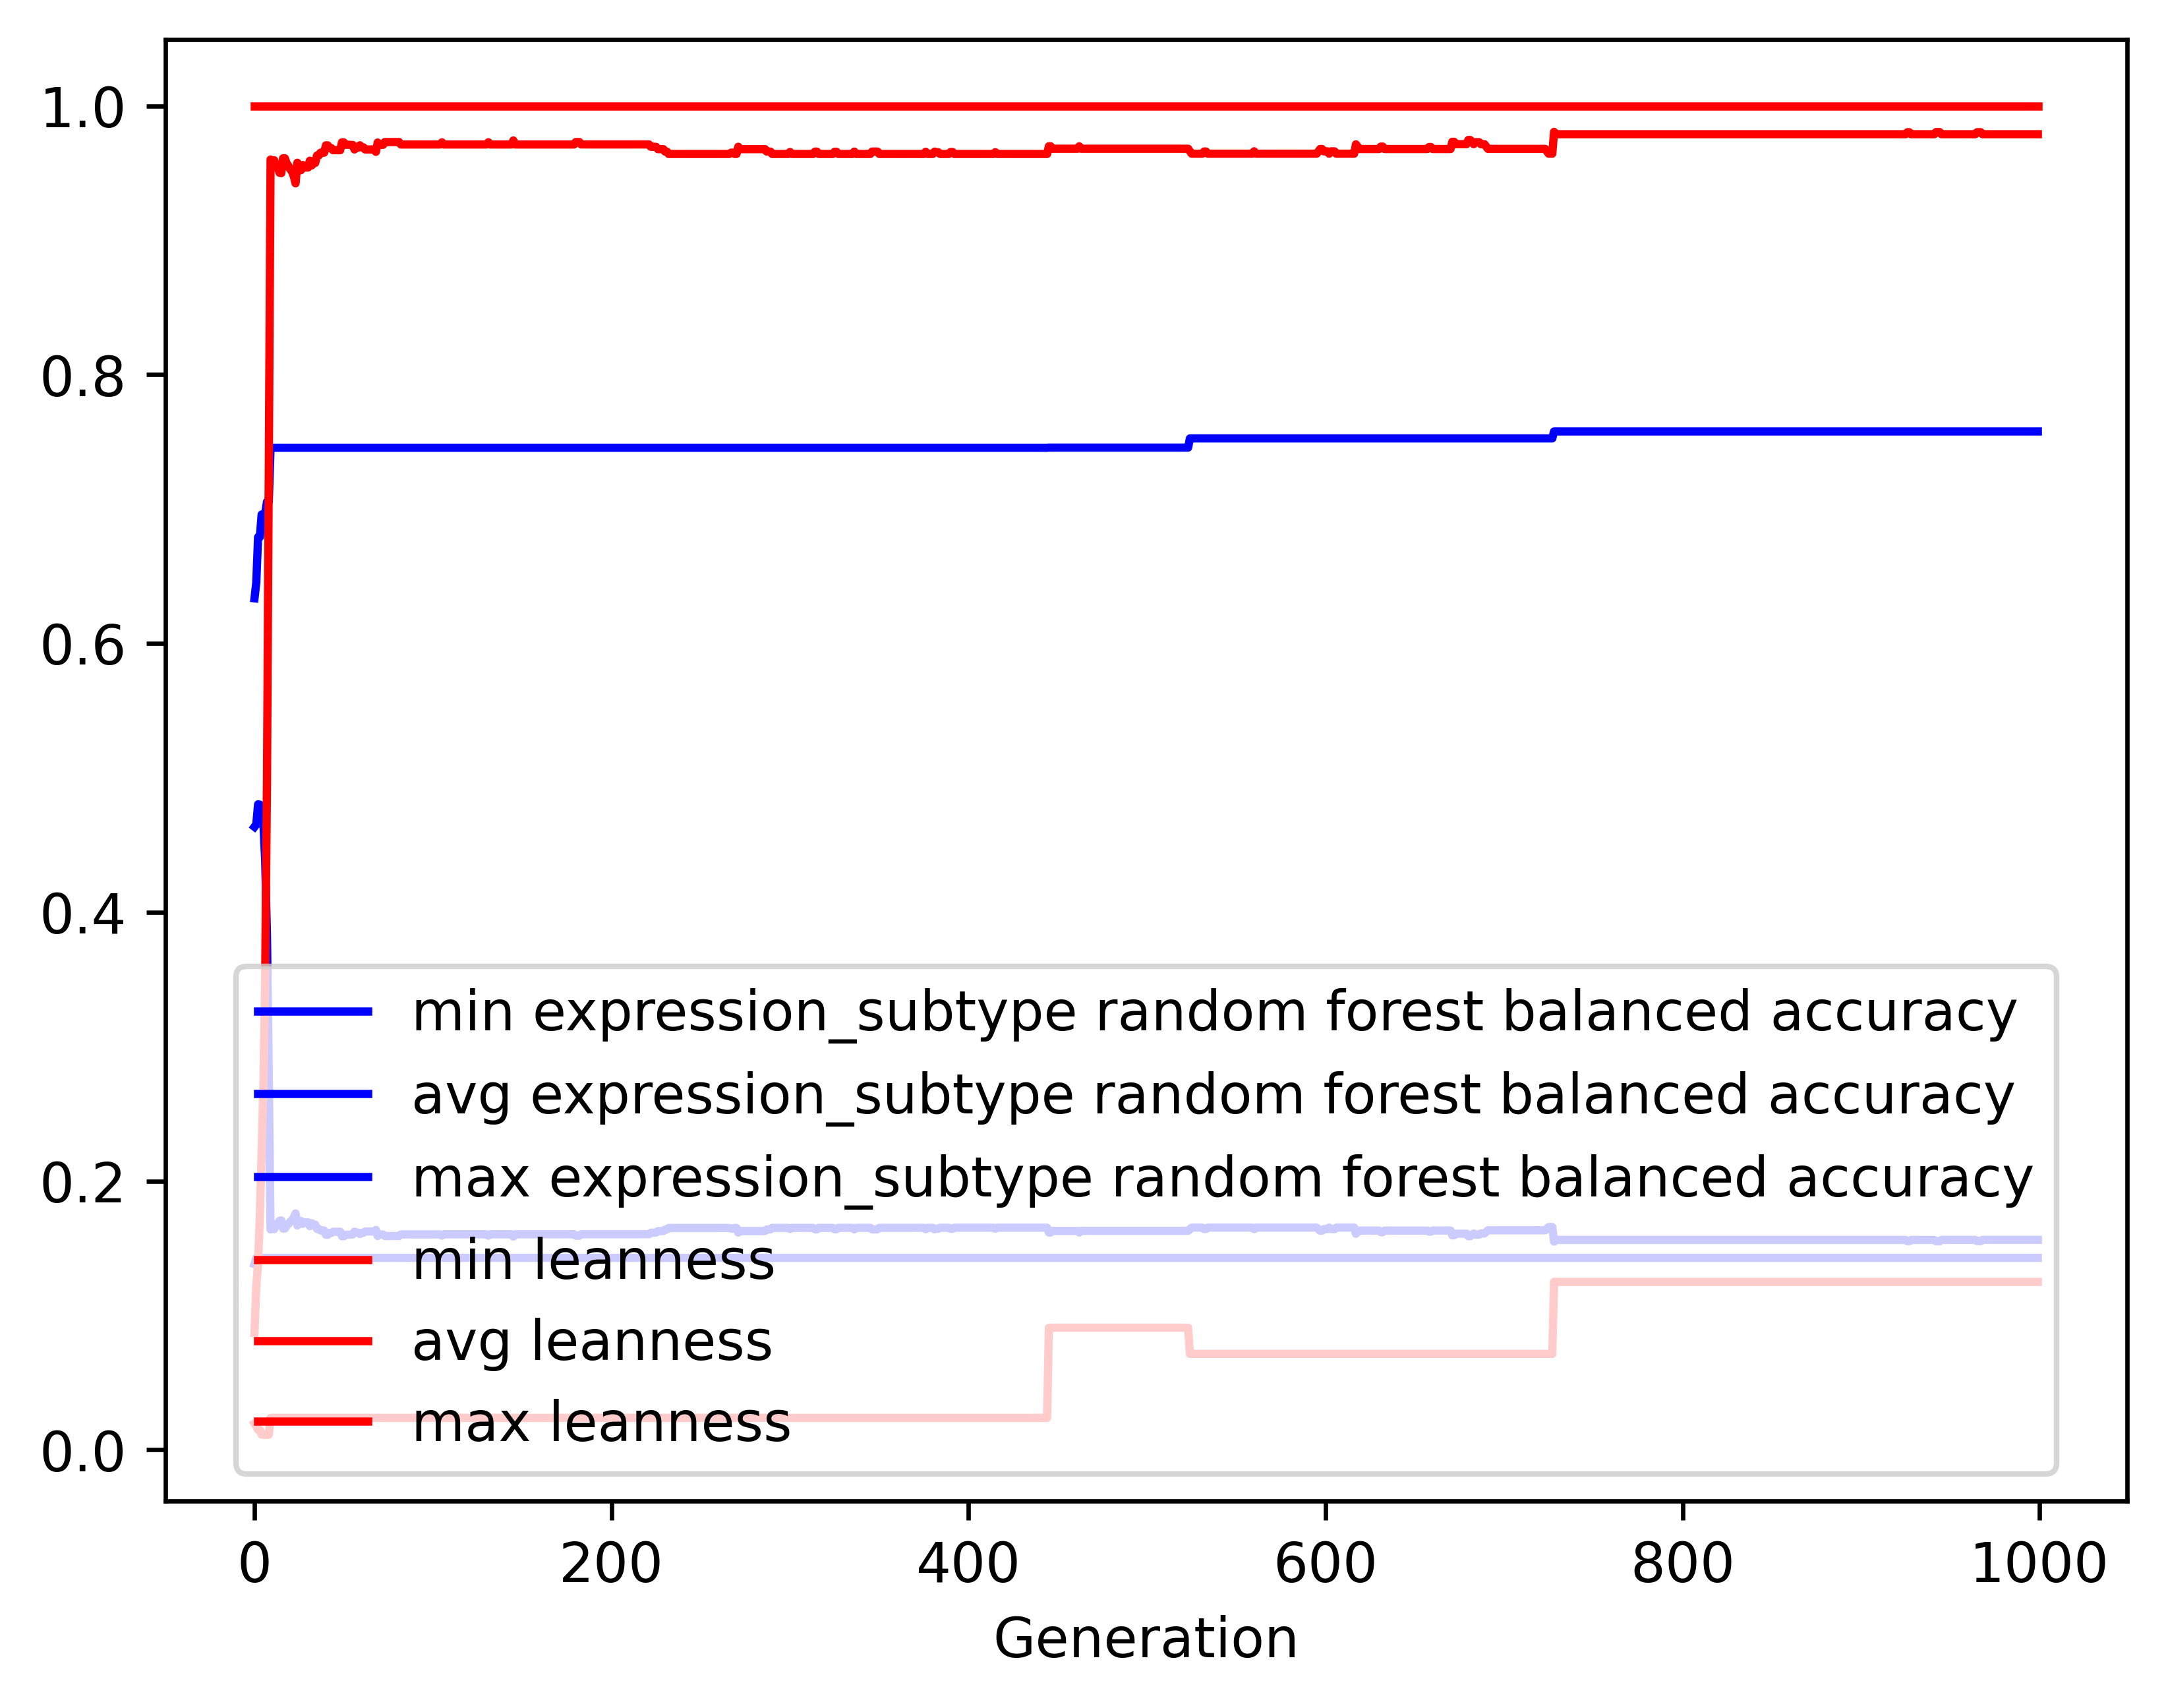

The data file committed next to this chart (first rows):
gen, evals, gen_feats, explored, expression_subtype random forest balance…, expression_subtype random forest balance…, expression_subtype random forest balance…, expression_subtype random forest balance…, leanness_min, leanness_avg, leanness_max, leanness_std
0, 500, 8938, 8938, 0.1383, 0.4636, 0.6336, 0.1101, 0.01961, 0.08703, 1.0, 0.1396
1, 348, 5240, 9144, 0.1429, 0.4653, 0.6453, 0.1284, 0.01754, 0.1219, 1.0, 0.1742
2, 355, 3451, 9353, 0.1429, 0.4803, 0.6791, 0.1318, 0.01493, 0.1389, 1.0, 0.2024
3, 349, 2271, 9544, 0.1429, 0.4801, 0.6791, 0.1464, 0.01493, 0.1737, 1.0, 0.2483
4, 359, 1677, 9742, 0.1429, 0.4744, 0.696, 0.1691, 0.01136, 0.2233, 1.0, 0.3075
5, 371, 1357, 9926, 0.1429, 0.4655, 0.696, 0.1837, 0.01136, 0.2708, 1.0, 0.3536
6, 352, 1283, 10124, 0.1429, 0.4383, 0.6966, 0.2022, 0.01124, 0.3538, 1.0, 0.4028
7, 356, 1108, 10320, 0.1429, 0.3808, 0.7055, 0.2237, 0.01124, 0.4989, 1.0, 0.4431
8, 321, 896, 10495, 0.1429, 0.2774, 0.7055, 0.2106, 0.01124, 0.729, 1.0, 0.4099
9, 311, 683, 10662, 0.1429, 0.164, 0.7456, 0.09899, 0.02381, 0.96, 1.0, 0.1838
10, 307, 524, 10825, 0.1429, 0.165, 0.7456, 0.09975, 0.02381, 0.9578, 1.0, 0.1863
11, 298, 524, 10983, 0.1429, 0.1642, 0.7456, 0.09842, 0.02381, 0.9596, 1.0, 0.1827
12, 299, 540, 11143, 0.1429, 0.1675, 0.7456, 0.108, 0.02381, 0.9551, 1.0, 0.194
13, 309, 546, 11300, 0.1429, 0.1681, 0.7456, 0.1103, 0.02381, 0.9547, 1.0, 0.196
14, 304, 504, 11442, 0.1429, 0.1704, 0.7456, 0.1139, 0.02381, 0.9502, 1.0, 0.2034
15, 291, 495, 11579, 0.1429, 0.1707, 0.7456, 0.115, 0.02381, 0.9499, 1.0, 0.2043
16, 317, 552, 11745, 0.1429, 0.1646, 0.7456, 0.1022, 0.02381, 0.961, 1.0, 0.1805
17, 313, 520, 11887, 0.1429, 0.1647, 0.7456, 0.1024, 0.02381, 0.961, 1.0, 0.1805
18, 295, 490, 12019, 0.1429, 0.1669, 0.7456, 0.1076, 0.02381, 0.9573, 1.0, 0.1888
19, 300, 493, 12147, 0.1429, 0.1681, 0.7456, 0.1106, 0.02381, 0.9554, 1.0, 0.1933
20, 315, 530, 12285, 0.1429, 0.1697, 0.7456, 0.1145, 0.02381, 0.9528, 1.0, 0.1995
21, 325, 533, 12413, 0.1429, 0.1708, 0.7456, 0.1172, 0.02381, 0.9512, 1.0, 0.2029
22, 303, 509, 12531, 0.1429, 0.173, 0.7456, 0.1217, 0.02381, 0.9476, 1.0, 0.2101
23, 297, 514, 12660, 0.1429, 0.1759, 0.7456, 0.1268, 0.02381, 0.9423, 1.0, 0.2195
24, 296, 512, 12773, 0.1429, 0.167, 0.7456, 0.1077, 0.02381, 0.9577, 1.0, 0.1871
25, 292, 488, 12891, 0.1429, 0.1691, 0.7456, 0.1122, 0.02381, 0.9541, 1.0, 0.1948
26, 298, 503, 13017, 0.1429, 0.1703, 0.7456, 0.1152, 0.02381, 0.9521, 1.0, 0.1993
27, 320, 560, 13122, 0.1429, 0.1681, 0.7456, 0.1103, 0.02381, 0.956, 1.0, 0.1905
28, 308, 523, 13227, 0.1429, 0.1692, 0.7456, 0.1127, 0.02381, 0.9541, 1.0, 0.1947
29, 325, 493, 13321, 0.1429, 0.1692, 0.7456, 0.1127, 0.02381, 0.9541, 1.0, 0.1947
30, 303, 471, 13418, 0.1429, 0.1693, 0.7456, 0.113, 0.02381, 0.9541, 1.0, 0.1947
31, 307, 515, 13517, 0.1429, 0.1665, 0.7456, 0.1078, 0.02381, 0.9592, 1.0, 0.1844
32, 305, 494, 13620, 0.1429, 0.1686, 0.7456, 0.1126, 0.02381, 0.9556, 1.0, 0.192
33, 301, 503, 13736, 0.1429, 0.1676, 0.7456, 0.1104, 0.02381, 0.9575, 1.0, 0.1878
34, 304, 494, 13822, 0.1429, 0.1676, 0.7456, 0.1104, 0.02381, 0.9575, 1.0, 0.1878
35, 295, 492, 13918, 0.1429, 0.1644, 0.7456, 0.1031, 0.02381, 0.963, 1.0, 0.175
36, 304, 492, 14004, 0.1429, 0.1644, 0.7456, 0.1031, 0.02381, 0.963, 1.0, 0.175
37, 308, 485, 14085, 0.1429, 0.1632, 0.7456, 0.1001, 0.02381, 0.9651, 1.0, 0.1691
38, 319, 508, 14168, 0.1429, 0.1632, 0.7456, 0.1001, 0.02381, 0.9651, 1.0, 0.1691
39, 290, 488, 14254, 0.1429, 0.1632, 0.7456, 0.1001, 0.02381, 0.9651, 1.0, 0.1691
40, 291, 488, 14330, 0.1429, 0.16, 0.7456, 0.09155, 0.02381, 0.9706, 1.0, 0.1548
41, 302, 487, 14412, 0.1429, 0.16, 0.7456, 0.09155, 0.02381, 0.9706, 1.0, 0.1548
42, 295, 460, 14489, 0.1429, 0.1614, 0.7456, 0.09598, 0.02381, 0.9686, 1.0, 0.1607
43, 288, 485, 14560, 0.1429, 0.1614, 0.7456, 0.09598, 0.02381, 0.9686, 1.0, 0.1607
44, 318, 519, 14636, 0.1429, 0.1623, 0.7456, 0.09799, 0.02381, 0.967, 1.0, 0.1643
45, 297, 499, 14706, 0.1429, 0.1623, 0.7456, 0.09799, 0.02381, 0.967, 1.0, 0.1643
46, 309, 508, 14778, 0.1429, 0.1623, 0.7456, 0.09799, 0.02381, 0.967, 1.0, 0.1643
47, 293, 487, 14847, 0.1429, 0.1623, 0.7456, 0.09799, 0.02381, 0.967, 1.0, 0.1643
48, 294, 482, 14908, 0.1429, 0.1623, 0.7456, 0.09799, 0.02381, 0.967, 1.0, 0.1643
49, 282, 484, 14970, 0.1429, 0.1589, 0.7456, 0.0884, 0.02381, 0.9728, 1.0, 0.1473
50, 287, 487, 15038, 0.1429, 0.1589, 0.7456, 0.0884, 0.02381, 0.9728, 1.0, 0.1473
51, 302, 512, 15104, 0.1429, 0.16, 0.7456, 0.09175, 0.02381, 0.971, 1.0, 0.1523
52, 297, 494, 15161, 0.1429, 0.16, 0.7456, 0.09175, 0.02381, 0.971, 1.0, 0.1523
53, 288, 465, 15213, 0.1429, 0.16, 0.7456, 0.09175, 0.02381, 0.971, 1.0, 0.1523
54, 294, 475, 15271, 0.1429, 0.1603, 0.7456, 0.093, 0.02381, 0.9709, 1.0, 0.1531
55, 301, 482, 15328, 0.1429, 0.1603, 0.7456, 0.093, 0.02381, 0.9709, 1.0, 0.1531
56, 305, 477, 15381, 0.1429, 0.1623, 0.7456, 0.09829, 0.02381, 0.9675, 1.0, 0.1613
57, 306, 487, 15459, 0.1429, 0.1617, 0.7456, 0.0974, 0.02381, 0.9689, 1.0, 0.1588
58, 305, 496, 15516, 0.1429, 0.1617, 0.7456, 0.0974, 0.02381, 0.9689, 1.0, 0.1588
59, 297, 496, 15565, 0.1429, 0.1606, 0.7456, 0.09429, 0.02381, 0.9707, 1.0, 0.1541
... 940 more rows
